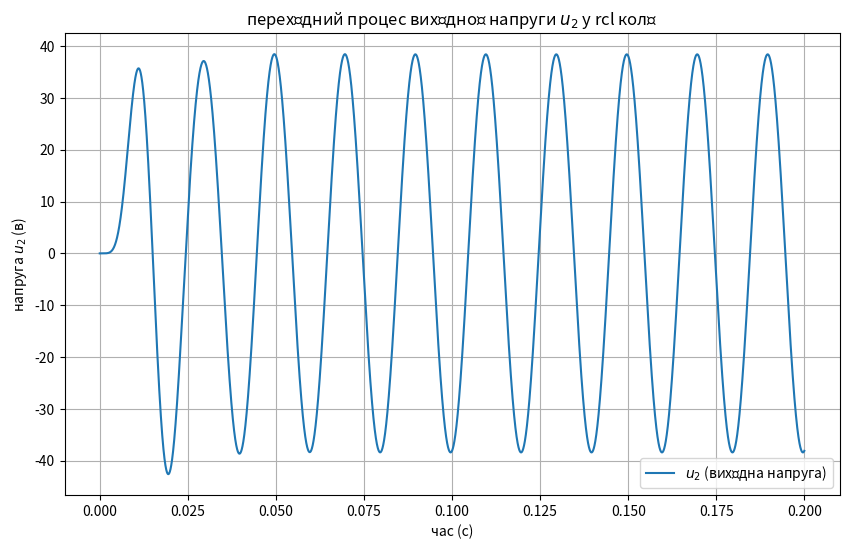

Source code (Python):
import numpy as np
import matplotlib.pyplot as plt

r1, r2, r3, r4 = 5, 4, 7, 2
l1, l2, l3 = 0.01, 0.02, 0.015
c1, c2, c3 = 300e-6, 150e-6, 200e-6

def modified_euler(u_max, f, t_integration, h):
    omega = 2 * np.pi * f
    t_values = np.arange(0, t_integration, h)
    u1 = u_max * np.sin(omega * t_values)

    i1, i2, i3 = 0, 0, 0
    u_c1, u_c2 = 0, 0

    u2_output = []

    for u_in in u1:
        di1_dt = (u_in - r1 * i1 - u_c1) / l1
        di2_dt = (u_c1 - r2 * i2 - u_c2) / l2
        di3_dt = (u_c2 - r3 * i3) / l3
        du_c1_dt = i1 / c1
        du_c2_dt = i2 / c2

        i1_star = i1 + h * di1_dt
        i2_star = i2 + h * di2_dt
        i3_star = i3 + h * di3_dt
        u_c1_star = u_c1 + h * du_c1_dt
        u_c2_star = u_c2 + h * du_c2_dt

        di1_star_dt = (u_in - r1 * i1_star - u_c1_star) / l1
        di2_star_dt = (u_c1_star - r2 * i2_star - u_c2_star) / l2
        di3_star_dt = (u_c2_star - r3 * i3_star) / l3
        du_c1_star_dt = i1_star / c1
        du_c2_star_dt = i2_star / c2

        i1 += 0.5 * h * (di1_dt + di1_star_dt)
        i2 += 0.5 * h * (di2_dt + di2_star_dt)
        i3 += 0.5 * h * (di3_dt + di3_star_dt)
        u_c1 += 0.5 * h * (du_c1_dt + du_c1_star_dt)
        u_c2 += 0.5 * h * (du_c2_dt + du_c2_star_dt)

        u2 = r4 * i3
        u2_output.append(u2)

    return t_values, np.array(u2_output)

t_values, u2_output = modified_euler(u_max=100, f=50, t_integration=0.2, h=0.00001)

plt.figure(figsize=(10, 6))
plt.plot(t_values, u2_output, label='$u_2$ (вихідна напруга)')
plt.title("перехідний процес вихідної напруги $u_2$ у rcl колі")
plt.xlabel("час (с)")
plt.ylabel("напруга $u_2$ (в)")
plt.grid(True)
plt.legend()
plt.show()
